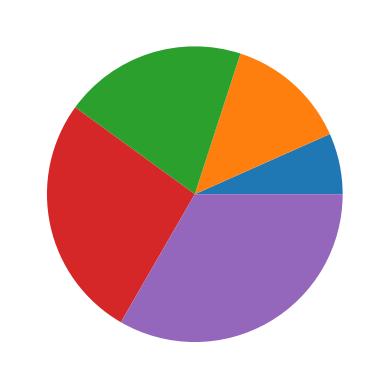

This figure's Python source:
import matplotlib.pyplot as plt
import numpy as np

left=np.array([1,2,3,4,5])
plt.pie(left)
plt.show()